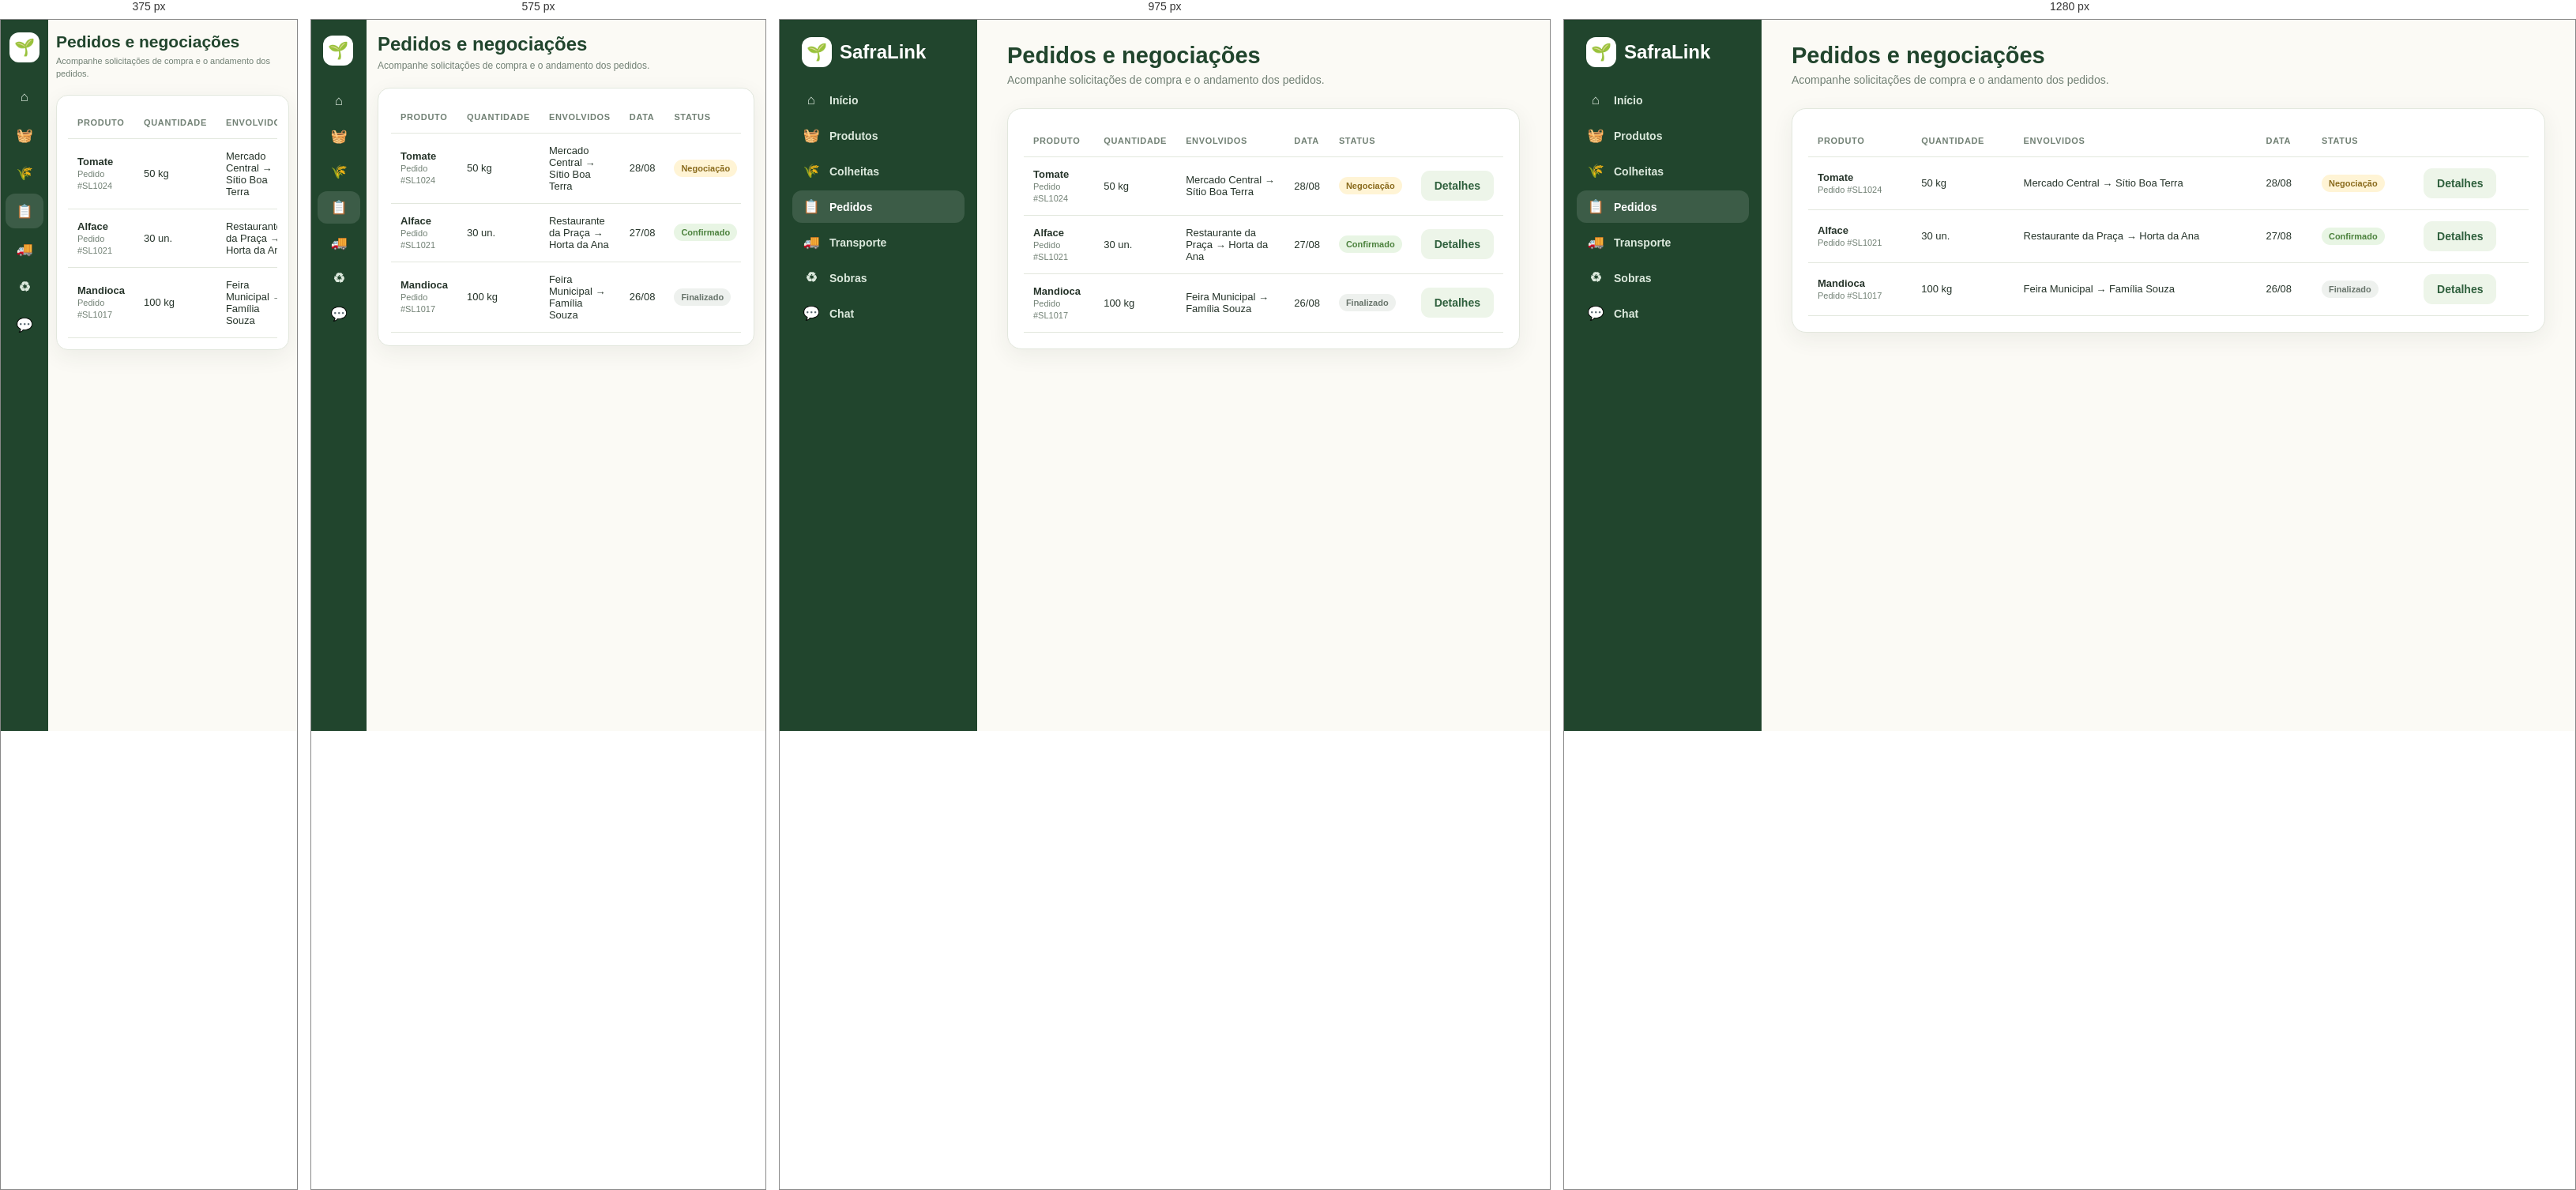
Rendered at 375 px, 575 px, 975 px and 1280 px, left to right.

<!-- file: pedidos.html -->
<!DOCTYPE html>
<html lang="pt-BR">

<head>

  <meta charset="UTF-8">

  <meta
    name="viewport"
    content="width=device-width,initial-scale=1.0"
  >

  <title>
    SafraLink — Pedidos
  </title>

  <link
    rel="stylesheet"
    href="css/style.css?v=3"
  >

</head>

<body
  data-private="true"
  data-page="pedidos"
>

<div class="app">

  <aside class="sidebar">

    <a
      class="brand"
      href="inicio.html"
    >

      <div class="brand-mark">
        🌱
      </div>

      <span>
        SafraLink
      </span>

    </a>


    <nav class="nav">

      <a href="inicio.html">
        <span class="nav-icon">⌂</span>
        <span>Início</span>
      </a>

      <a href="produtos.html">
        <span class="nav-icon">🧺</span>
        <span>Produtos</span>
      </a>

      <a href="colheitas.html">
        <span class="nav-icon">🌾</span>
        <span>Colheitas</span>
      </a>

      <a
        href="pedidos.html"
        class="active"
      >
        <span class="nav-icon">📋</span>
        <span>Pedidos</span>
      </a>

      <a
        href="transporte.html"
        data-seller-only
      >
        <span class="nav-icon">🚚</span>
        <span>Transporte</span>
      </a>

      <a
        href="sobras.html"
        data-seller-only
      >
        <span class="nav-icon">♻</span>
        <span>Sobras</span>
      </a>



      <a href="chat.html" data-page="chat">
        <span class="nav-icon chat-nav-icon">💬<span class="chat-notification-dot" aria-label="Nova mensagem" hidden></span></span>
        <span>Chat</span>
      </a>

    </nav>

  </aside>


  <main class="main">

    <div class="topbar">

      <div class="page-title">

        <h1>
          Pedidos e negociações
        </h1>

        <p>
          Acompanhe solicitações de compra e o andamento dos pedidos.
        </p>

      </div>

    </div>


    <section class="card">

      <div class="table-wrap">

        <table class="table">

          <thead>

            <tr>

              <th>
                Produto
              </th>

              <th>
                Quantidade
              </th>

              <th>
                Envolvidos
              </th>

              <th>
                Data
              </th>

              <th>
                Status
              </th>

              <th></th>

            </tr>

          </thead>


          <tbody id="orders-list">

            <tr>

              <td>

                <b>
                  Tomate
                </b>

                <br>

                <span class="hint">
                  Pedido #SL1024
                </span>

              </td>

              <td>
                50 kg
              </td>

              <td>
                Mercado Central → Sítio Boa Terra
              </td>

              <td>
                28/08
              </td>

              <td>

                <span class="status yellow">
                  Negociação
                </span>

              </td>

              <td>

                <button class="btn btn-soft">
                  Detalhes
                </button>

              </td>

            </tr>


            <tr>

              <td>

                <b>
                  Alface
                </b>

                <br>

                <span class="hint">
                  Pedido #SL1021
                </span>

              </td>

              <td>
                30 un.
              </td>

              <td>
                Restaurante da Praça → Horta da Ana
              </td>

              <td>
                27/08
              </td>

              <td>

                <span class="status green">
                  Confirmado
                </span>

              </td>

              <td>

                <button class="btn btn-soft">
                  Detalhes
                </button>

              </td>

            </tr>


            <tr>

              <td>

                <b>
                  Mandioca
                </b>

                <br>

                <span class="hint">
                  Pedido #SL1017
                </span>

              </td>

              <td>
                100 kg
              </td>

              <td>
                Feira Municipal → Família Souza
              </td>

              <td>
                26/08
              </td>

              <td>

                <span class="status gray">
                  Finalizado
                </span>

              </td>

              <td>

                <button class="btn btn-soft">
                  Detalhes
                </button>

              </td>

            </tr>

          </tbody>

        </table>

      </div>

    </section>

  </main>

</div>


<script src="https://cdn.jsdelivr.net/npm/@supabase/supabase-js@2"></script>
<script src="js/app.js?v=3"></script>

</body>

</html>

/* @media block from style.css */
@media(max-width:1050px) {

  .grid-4 {
    grid-template-columns:repeat(2,1fr)
  }

  .product-grid {
    grid-template-columns:repeat(2,1fr)
  }

  .quick {
    grid-template-columns:repeat(2,1fr)
  }

}

/* @media block from style.css */
@media(max-width:780px) {

  .sidebar {
    width:70px;
    padding:20px 8px
  }

  .brand span,
  .nav a span:last-child,
  .user-mini>div:last-child {
    display:none
  }

  .brand {
    padding:0 7px 25px
  }

  .nav a {
    justify-content:center
  }

  .sidebar-bottom {
    padding:7px
  }

  .main {
    margin-left:70px;
    width:calc(100% - 70px);
    padding:22px 18px
  }

  .auth {
    grid-template-columns:1fr
  }

  .auth-side {
    display:none
  }

  .form-grid {
    grid-template-columns:1fr
  }

  .field.full {
    grid-column:auto
  }

  .hero-art {
    display:none
  }

  .product-grid {
    grid-template-columns:1fr
  }

  .grid-3,
  .grid-2 {
    grid-template-columns:1fr
  }

}

/* @media block from style.css */
@media(max-width:500px) {

  .grid-4,
  .quick {
    grid-template-columns:1fr
  }

  .topbar {
    align-items:flex-start
  }

  .top-actions .btn {
    display:none
  }

  /* Mantém o acesso ao perfil visível em telas muito pequenas.
     Ajuste exclusivo de responsividade. */
  .top-actions a[href="perfil.html"].btn {
    display:inline-flex;
    flex:0 0 auto;
    width:auto;
  }

  .searchbar {
    flex-direction:column
  }

}

/* @media block from style.css */
@media (max-width:760px){.product-detail-grid{grid-template-columns:1fr}.product-detail-main-photo{height:260px}.product-detail-dialog{padding:20px}}

/* @media block from style.css */
@media(max-width:650px){.product-request-grid{grid-template-columns:1fr}}

/* @media block from style.css */
@media(max-width:650px){.product-request-heading{flex-direction:column}.product-request-stock{width:100%;box-sizing:border-box}.product-request-grid{grid-template-columns:1fr}.delivery-options{grid-template-columns:1fr}}

/* @media block from style.css */
@media(max-width:650px){.interest-drawer-panel{width:min(330px,calc(100vw - 55px));max-height:78vh}.interest-drawer-toggle{width:42px;height:64px}}

/* @media block from style.css */
@media(max-width:650px){.profile-hero{align-items:flex-start;padding:18px!important}.profile-photo-wrap{width:90px;flex-basis:90px}.profile-photo{width:84px;height:84px}.profile-hero-copy h2{font-size:21px}.profile-section-card{padding:18px!important}.profile-document-row input{min-width:100%}}

/* @media block from style.css */
@media (max-width: 900px) {
  .main { padding-left:24px; padding-right:24px; }
  .hero { padding:24px; gap:20px; }
  .hero h2 { font-size:24px; }
  .section-head { gap:12px; }
  .form-card { max-width:100%; }
  .card { min-width:0; }
}

/* @media block from style.css */
@media (max-width: 650px) {
  .main {
    margin-left:70px;
    width:calc(100% - 70px);
    padding:18px 14px 34px;
  }

  .topbar {
    flex-wrap:wrap;
    gap:12px;
    margin-bottom:18px;
  }

  .page-title { min-width:0; flex:1 1 100%; }
  .page-title h1 { font-size:24px; }
  .page-title p { font-size:12px; line-height:1.45; }

  .top-actions {
    width:100%;
    justify-content:flex-start;
  }

  .top-actions .icon-btn { flex:0 0 42px; }

  .hero {
    padding:20px;
    flex-direction:column;
    align-items:flex-start;
    gap:0;
  }

  .hero h2 { font-size:22px; }
  .hero p { font-size:13px; }
  .hero-art { display:none; }

  .card { padding:16px; border-radius:15px; }

  .section-head {
    align-items:flex-start;
    flex-wrap:wrap;
  }

  .section-head h2 { font-size:18px; }

  .form-grid,
  .role-box,
  .product-request-grid {
    grid-template-columns:1fr;
  }

  .field.full { grid-column:auto; }

  .form-actions,
  .profile-actions,
  .product-detail-actions,
  .order-edit-actions {
    justify-content:stretch;
    flex-wrap:wrap;
  }

  .form-actions .btn,
  .profile-actions .btn,
  .product-detail-actions .btn,
  .order-edit-actions .btn {
    flex:1 1 160px;
    min-width:0;
  }

  .searchbar {
    flex-direction:column;
  }

  .searchbar .btn { width:100%; }

  .product-grid { grid-template-columns:1fr; }
  .product-photo { height:180px; }

  .table-wrap,
  .admin-table-wrap {
    max-width:100%;
    overflow-x:auto;
    -webkit-overflow-scrolling:touch;
  }

  .profile-hero {
    flex-direction:column;
    align-items:center;
    text-align:center;
  }

  .profile-hero-copy { width:100%; }
  .profile-photo-wrap { width:90px; flex-basis:auto; }

  .profile-document-row { align-items:stretch; }
  .profile-document-row input { min-width:0; width:100%; }

  .product-detail-modal { padding:12px; }
  .product-detail-dialog {
    width:100%;
    max-height:94vh;
    padding:18px;
    border-radius:17px;
  }

  .product-detail-title { font-size:25px; padding-right:28px; }
  .product-detail-main-photo { height:220px; }
  .product-request-box { padding:17px; }

  .order-edit-dialog {
    width:calc(100vw - 24px);
    max-width:none;
    padding:18px;
  }

  .auth-page { padding:12px; }
  .auth-form { padding:26px 20px; }
  .role-option { padding:12px; }

  .buyer-message-widget {
    padding:16px;
  }

  .buyer-message-widget-head {
    flex-direction:column;
    gap:10px;
  }
}

/* @media block from style.css */
@media (max-width: 480px) {
  .sidebar {
    width:60px;
    padding:16px 6px;
  }

  .brand { padding:0 5px 22px; }
  .brand-mark { width:38px; height:38px; }

  .nav a {
    min-height:44px;
    padding:10px 6px;
  }

  .nav-icon { width:100%; }

  .sidebar-bottom { padding:5px; }
  .user-mini { justify-content:center; }

  .main {
    margin-left:60px;
    width:calc(100% - 60px);
    padding:16px 10px 28px;
  }

  .page-title h1 { font-size:21px; }
  .page-title p { font-size:11px; }

  .card { padding:14px; }

  .btn {
    font-size:13px;
    padding:10px 13px;
  }

  .stat-number { font-size:25px; }

  .quick { grid-template-columns:1fr; }

  .product-body { padding:15px; }
  .product-photo { height:160px; }

  .auth-form { padding:22px 16px; }
  .auth-form h2 { font-size:23px; }

  .profile-photo { width:78px; height:78px; }
  .profile-photo-wrap { width:84px; }

  .product-detail-main-photo { height:185px; }
  .product-detail-dialog { padding:15px; }

  .modal,
  .product-detail-modal,
  .order-edit-modal {
    padding:8px;
  }
}